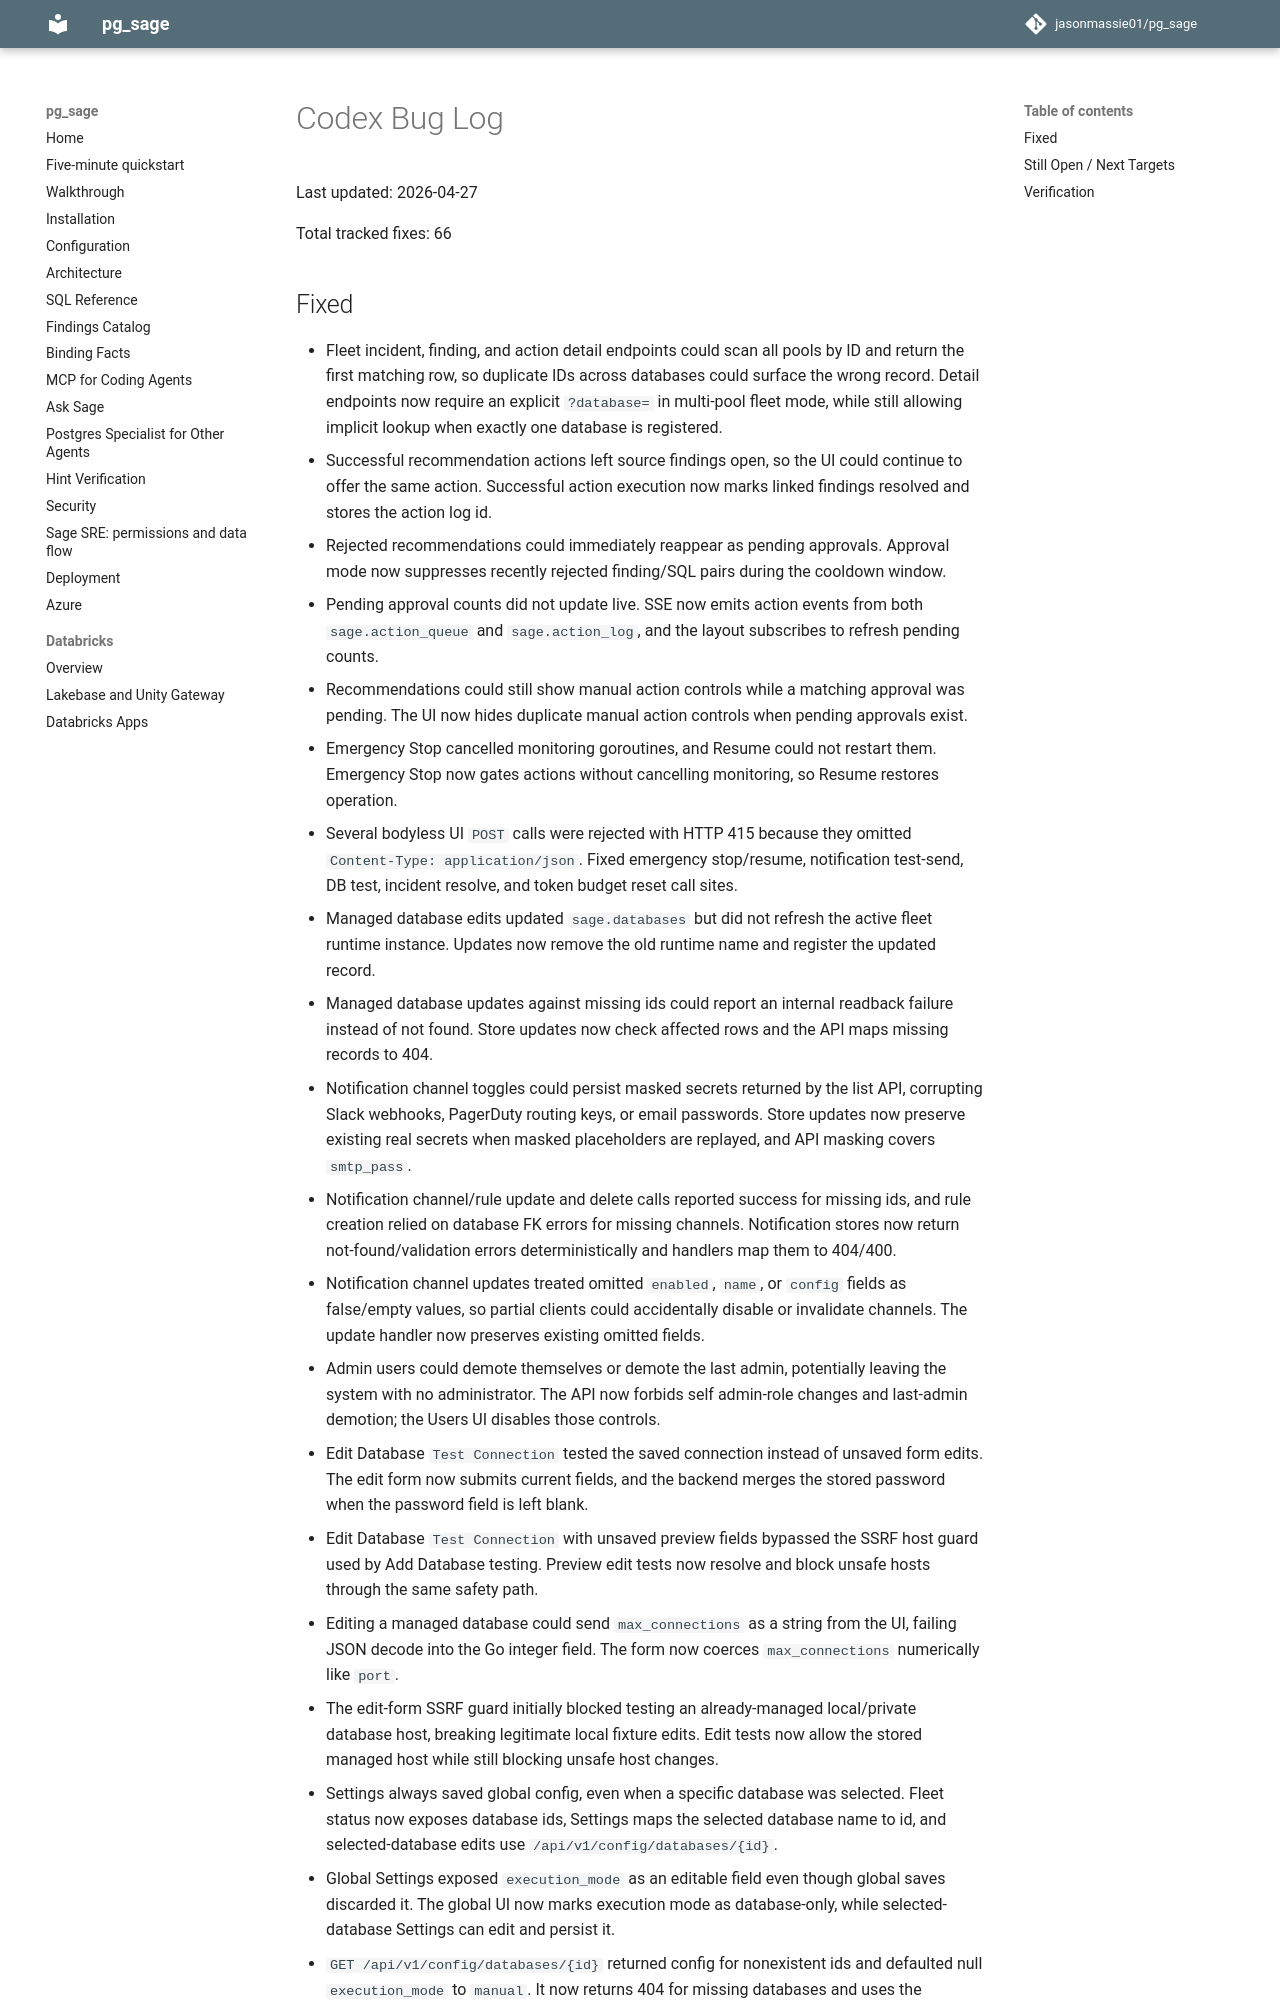

repository: jasonmassie01/pg_sage · page: codex-bug-log/index.html · generator: mkdocs

# Codex Bug Log

Last updated: 2026-04-27

Total tracked fixes: 66

## Fixed

- Fleet incident, finding, and action detail endpoints could scan all pools by ID and return the first matching row, so duplicate IDs across databases could surface the wrong record. Detail endpoints now require an explicit `?database=` in multi-pool fleet mode, while still allowing implicit lookup when exactly one database is registered.
- Successful recommendation actions left source findings open, so the UI could continue to offer the same action. Successful action execution now marks linked findings resolved and stores the action log id.
- Rejected recommendations could immediately reappear as pending approvals. Approval mode now suppresses recently rejected finding/SQL pairs during the cooldown window.
- Pending approval counts did not update live. SSE now emits action events from both `sage.action_queue` and `sage.action_log`, and the layout subscribes to refresh pending counts.
- Recommendations could still show manual action controls while a matching approval was pending. The UI now hides duplicate manual action controls when pending approvals exist.
- Emergency Stop cancelled monitoring goroutines, and Resume could not restart them. Emergency Stop now gates actions without cancelling monitoring, so Resume restores operation.
- Several bodyless UI `POST` calls were rejected with HTTP 415 because they omitted `Content-Type: application/json`. Fixed emergency stop/resume, notification test-send, DB test, incident resolve, and token budget reset call sites.
- Managed database edits updated `sage.databases` but did not refresh the active fleet runtime instance. Updates now remove the old runtime name and register the updated record.
- Managed database updates against missing ids could report an internal readback failure instead of not found. Store updates now check affected rows and the API maps missing records to 404.
- Notification channel toggles could persist masked secrets returned by the list API, corrupting Slack webhooks, PagerDuty routing keys, or email passwords. Store updates now preserve existing real secrets when masked placeholders are replayed, and API masking covers `smtp_pass`.
- Notification channel/rule update and delete calls reported success for missing ids, and rule creation relied on database FK errors for missing channels. Notification stores now return not-found/validation errors deterministically and handlers map them to 404/400.
- Notification channel updates treated omitted `enabled`, `name`, or `config` fields as false/empty values, so partial clients could accidentally disable or invalidate channels. The update handler now preserves existing omitted fields.
- Admin users could demote themselves or demote the last admin, potentially leaving the system with no administrator. The API now forbids self admin-role changes and last-admin demotion; the Users UI disables those controls.
- Edit Database `Test Connection` tested the saved connection instead of unsaved form edits. The edit form now submits current fields, and the backend merges the stored password when the password field is left blank.
- Edit Database `Test Connection` with unsaved preview fields bypassed the SSRF host guard used by Add Database testing. Preview edit tests now resolve and block unsafe hosts through the same safety path.
- Editing a managed database could send `max_connections` as a string from the UI, failing JSON decode into the Go integer field. The form now coerces `max_connections` numerically like `port`.
- The edit-form SSRF guard initially blocked testing an already-managed local/private database host, breaking legitimate local fixture edits. Edit tests now allow the stored managed host while still blocking unsafe host changes.
- Settings always saved global config, even when a specific database was selected. Fleet status now exposes database ids, Settings maps the selected database name to id, and selected-database edits use `/api/v1/config/databases/{id}`.
- Global Settings exposed `execution_mode` as an editable field even though global saves discarded it. The global UI now marks execution mode as database-only, while selected-database Settings can edit and persist it.
- `GET /api/v1/config/databases/{id}` returned config for nonexistent ids and defaulted null `execution_mode` to `manual`. It now returns 404 for missing databases and uses the managed DB default `approval`.
- Saved per-database config overrides could not be reset from Settings. A per-database override delete endpoint now removes stored DB overrides, and the Settings reset button calls it for
